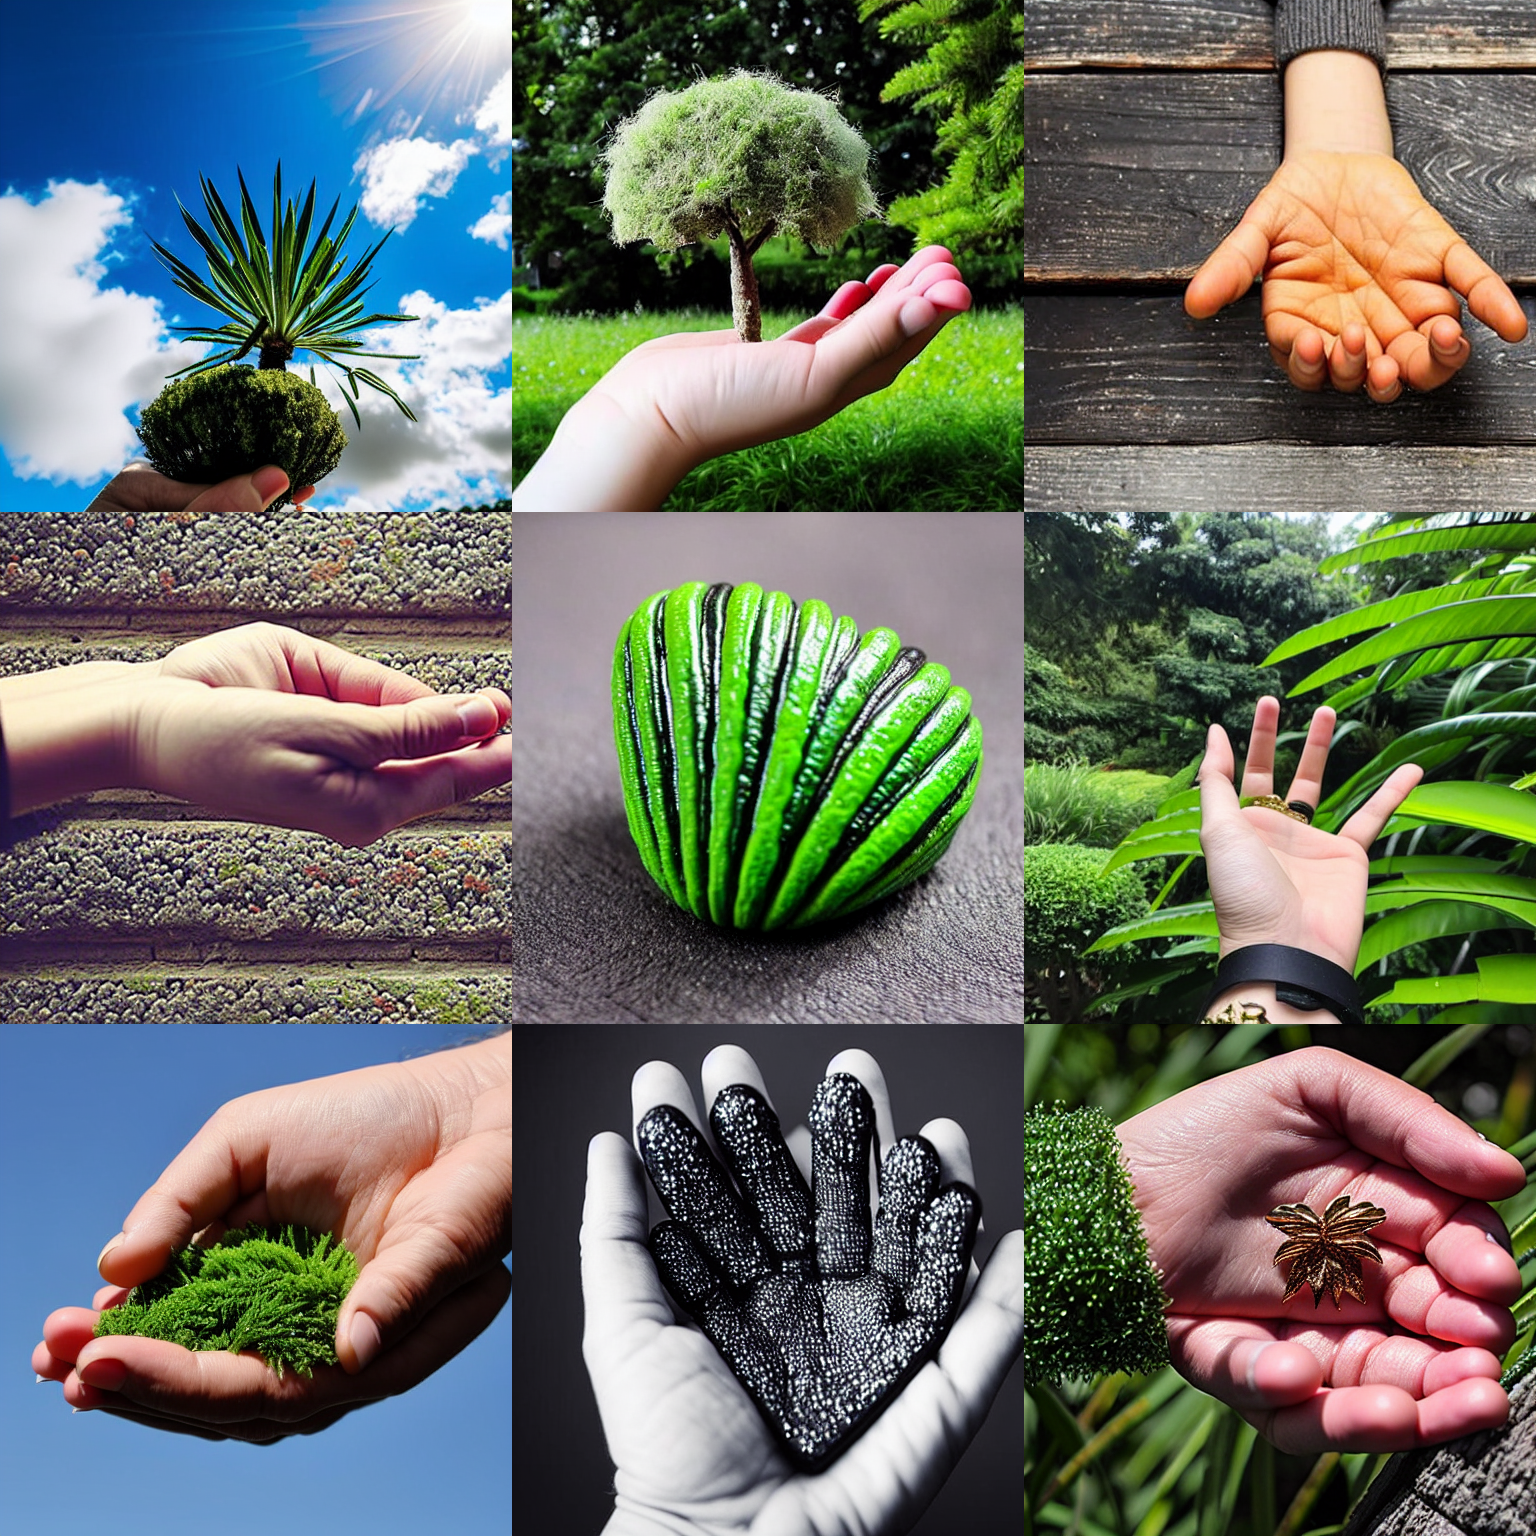
Generation parameters embedded in this image by AUTOMATIC1111 Stable Diffusion web UI or a fork of it (Forge, ...) (PNG 'parameters' text chunk):
a photo of the palm of a hand
Negative prompt: (<anybadhand>:1.2)
Steps: 30, Sampler: DPM++ 2M Karras, CFG scale: 7.5, Seed: 1234, Size: 512x512, Model hash: 658a49c08a, Model: Stable-Diffusion-v1-5, TI hashes: "<anybadhand>: 531adcc7f3c0", Version: v1.6.0-2-g4afaaf8a